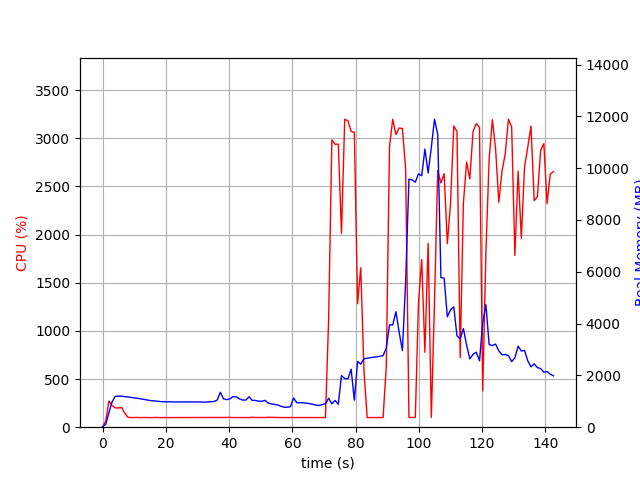

Source data for this figure (header and first rows):
elapsed_time, nproc, cpu, mem_real, mem_virtual
3.719329833984375e-05, 2, 0.0, 19.27, 38.66
1.007, 2, 64.5, 111.9, 788.7
2.015, 2, 272.0, 560, 3674
3.022, 2, 224.4, 978.9, 4102
4.029, 2, 200.6, 1195, 4342
5.036, 2, 199.6, 1195, 4342
6.043, 2, 203.5, 1198, 4370
7.05, 2, 143.9, 1178, 4370
8.057, 2, 102.3, 1168, 4370
9.064, 2, 100.3, 1148, 4370
10.07, 2, 101.3, 1130, 4370
11.08, 2, 101.3, 1115, 4370
12.08, 2, 99.3, 1094, 4370
13.09, 2, 101.3, 1070, 4370
14.1, 2, 100.3, 1051, 4370
15.1, 2, 99.3, 1030, 4370
16.11, 2, 100.3, 1018, 4370
17.12, 2, 101.3, 1005, 4370
18.12, 2, 99.3, 990.4, 4370
19.13, 2, 100.3, 980.6, 4370
20.14, 2, 100.3, 980.6, 4370
21.14, 2, 99.3, 980.6, 4370
22.15, 2, 100.3, 975.2, 4370
23.16, 2, 100.3, 975.2, 4370
24.16, 2, 100.3, 975.2, 4370
25.17, 2, 99.3, 975.2, 4370
26.18, 2, 100.3, 975.2, 4370
27.19, 2, 99.3, 975.2, 4370
28.19, 2, 100.3, 975.7, 4370
29.2, 2, 100.3, 974.9, 4370
30.21, 2, 99.3, 974.9, 4370
31.21, 2, 100.3, 974.9, 4370
32.22, 2, 100.3, 966.4, 4370
33.23, 2, 99.3, 973.3, 4370
34.23, 2, 100.3, 977.3, 4370
35.24, 2, 100.3, 991.5, 4370
36.25, 2, 100.3, 1048, 4370
37.25, 2, 100.3, 1347, 4722
38.26, 2, 101.3, 1092, 4722
39.27, 2, 102.3, 1064, 4722
40.27, 2, 102.3, 1097, 4722
41.28, 2, 100.3, 1184, 4722
42.29, 2, 100.3, 1170, 4722
43.29, 2, 100.3, 1096, 4722
44.3, 2, 100.3, 1048, 4722
45.31, 2, 99.3, 1048, 4722
46.31, 2, 100.3, 1172, 4722
47.32, 2, 103.2, 1035, 4722
48.33, 2, 100.3, 1034, 4722
49.34, 2, 101.3, 1004, 4722
50.34, 2, 100.3, 999.4, 4722
51.35, 2, 100.3, 1035, 4722
52.36, 2, 103.3, 933.6, 4722
53.36, 2, 102.3, 900, 4722
54.37, 2, 101.3, 877, 4722
55.38, 2, 100.3, 858.1, 4722
56.38, 2, 100.3, 811.5, 4722
57.39, 2, 100.3, 771.7, 4722
58.4, 2, 100.3, 771.7, 4722
59.4, 2, 99.3, 789, 4722
... 82 more rows
